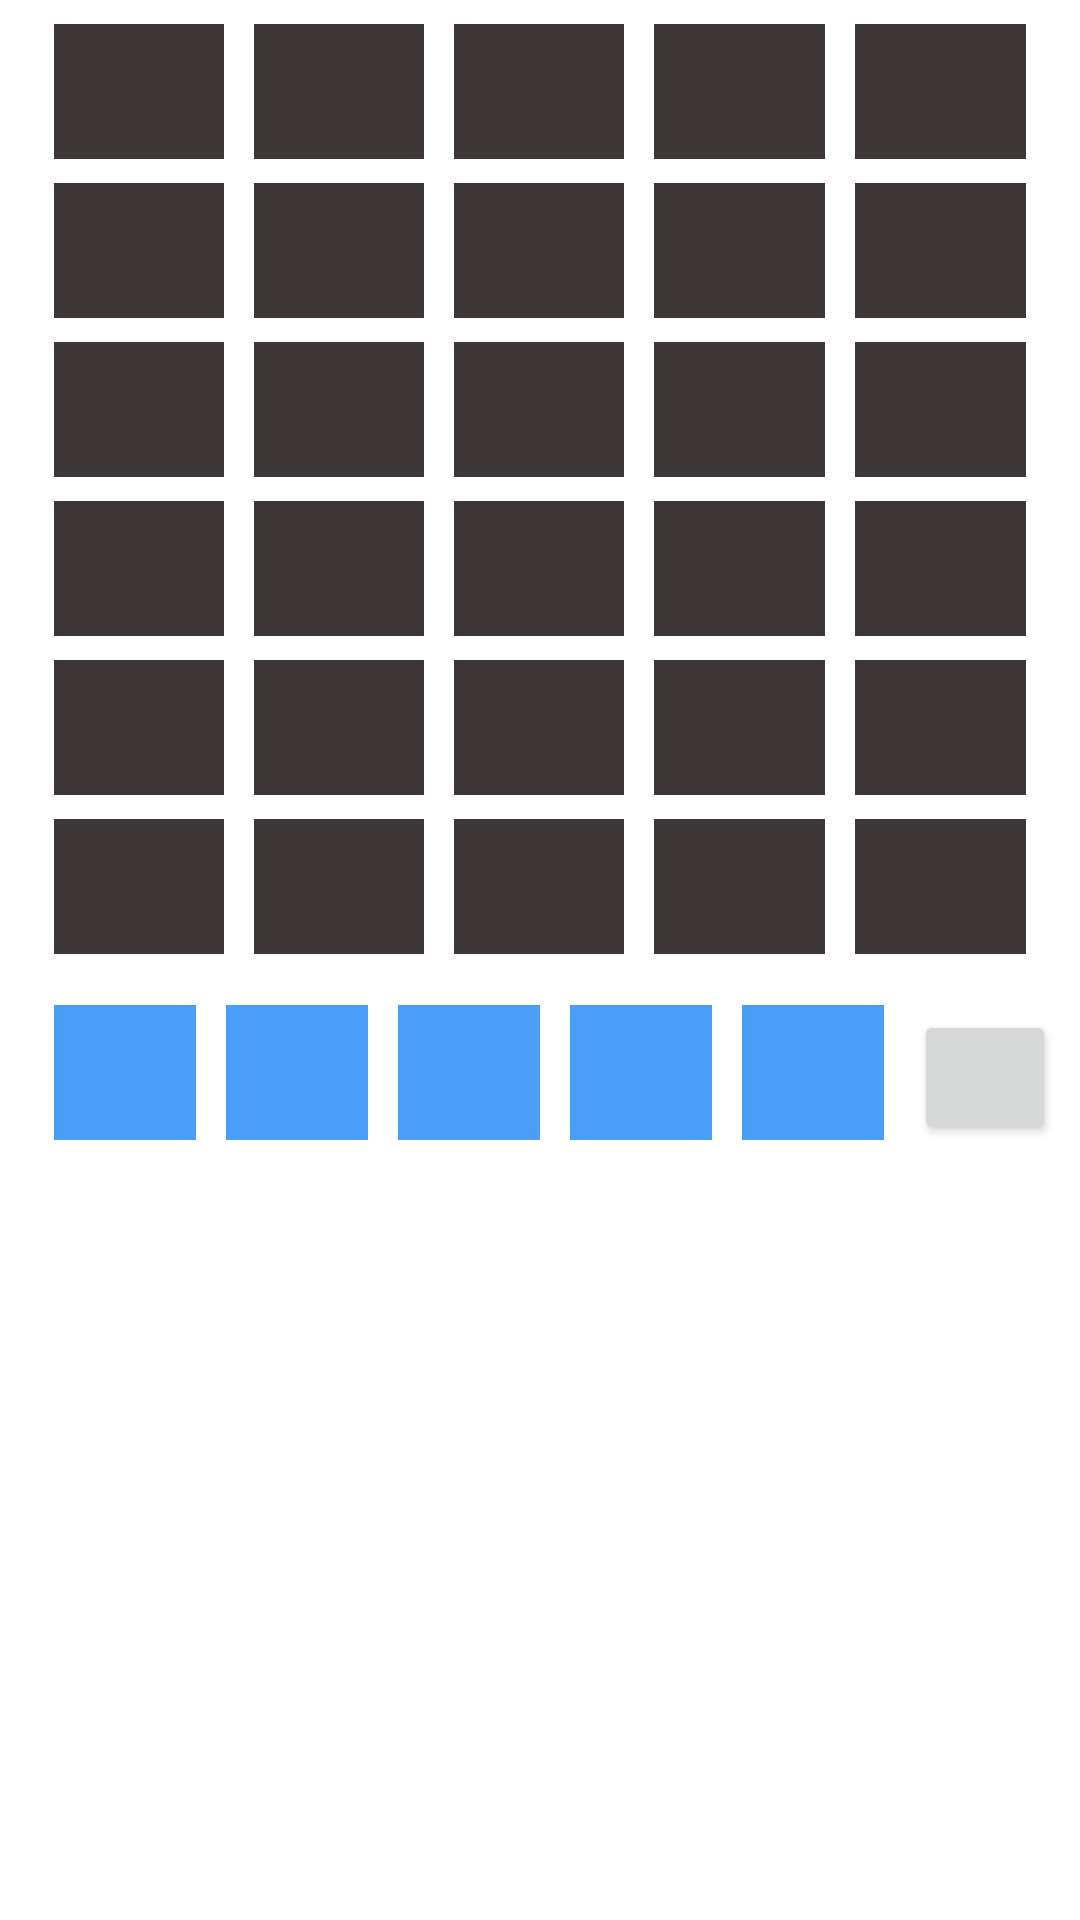

Here is an Android app screen rendered from its layout file. Give the layout XML and the strings, colors and styles it references.
<!-- AndroidManifest.xml: application theme Theme.PikaWordle -->
<!-- res/layout/activity_game.xml -->
<?xml version="1.0" encoding="utf-8"?>
<androidx.constraintlayout.widget.ConstraintLayout xmlns:android="http://schemas.android.com/apk/res/android"
    xmlns:app="http://schemas.android.com/apk/res-auto"
    xmlns:tools="http://schemas.android.com/tools"
    android:layout_width="match_parent"
    android:layout_height="match_parent"
    tools:context=".presentation.activity.GameActivity">


    <androidx.constraintlayout.widget.ConstraintLayout
        android:layout_width="match_parent"
        android:layout_height="0dp"
        app:layout_constraintBottom_toBottomOf="@id/guideline"
        app:layout_constraintStart_toStartOf="parent"
        app:layout_constraintTop_toTopOf="parent">

        <androidx.appcompat.widget.LinearLayoutCompat
            android:id="@+id/first_line"
            style="@style/CharLine"
            android:layout_weight="1"
            app:layout_constraintEnd_toEndOf="parent"
            app:layout_constraintStart_toStartOf="parent"
            app:layout_constraintTop_toTopOf="parent">

            <com.google.android.material.textfield.TextInputEditText
                android:id="@+id/first_char_first_line"
                style="@style/CharField"
                android:layout_marginStart="10dp" />

            <com.google.android.material.textfield.TextInputEditText
                android:id="@+id/second_char_first_line"
                style="@style/CharField" />

            <com.google.android.material.textfield.TextInputEditText
                android:id="@+id/third_char_first_line"
                style="@style/CharField" />

            <com.google.android.material.textfield.TextInputEditText
                android:id="@+id/fourth_char_first_line"
                style="@style/CharField" />

            <com.google.android.material.textfield.TextInputEditText
                android:id="@+id/fifth_char_first_line"
                style="@style/CharField" />
        </androidx.appcompat.widget.LinearLayoutCompat>

        <androidx.appcompat.widget.LinearLayoutCompat
            android:id="@+id/second_line"
            style="@style/CharLine"
            app:layout_constraintEnd_toEndOf="parent"
            app:layout_constraintStart_toStartOf="parent"
            app:layout_constraintTop_toBottomOf="@id/first_line">

            <com.google.android.material.textfield.TextInputEditText
                android:id="@+id/first_char_second_line"
                style="@style/CharField"
                android:layout_marginStart="10dp" />

            <com.google.android.material.textfield.TextInputEditText
                android:id="@+id/second_char_second_line"
                style="@style/CharField" />

            <com.google.android.material.textfield.TextInputEditText
                android:id="@+id/third_char_second_line"
                style="@style/CharField" />

            <com.google.android.material.textfield.TextInputEditText
                android:id="@+id/fourth_char_second_line"
                style="@style/CharField" />

            <com.google.android.material.textfield.TextInputEditText
                android:id="@+id/fifth_char_second_line"
                style="@style/CharField" />
        </androidx.appcompat.widget.LinearLayoutCompat>

        <androidx.appcompat.widget.LinearLayoutCompat
            android:id="@+id/third_line"
            style="@style/CharLine"
            app:layout_constraintEnd_toEndOf="parent"
            app:layout_constraintStart_toStartOf="parent"
            app:layout_constraintTop_toBottomOf="@id/second_line">

            <com.google.android.material.textfield.TextInputEditText
                android:id="@+id/first_char_third_line"
                style="@style/CharField"
                android:layout_marginStart="10dp" />

            <com.google.android.material.textfield.TextInputEditText
                android:id="@+id/second_char_third_line"
                style="@style/CharField" />

            <com.google.android.material.textfield.TextInputEditText
                android:id="@+id/third_char_third_line"
                style="@style/CharField" />

            <com.google.android.material.textfield.TextInputEditText
                android:id="@+id/fourth_char_third_line"
                style="@style/CharField" />

            <com.google.android.material.textfield.TextInputEditText
                android:id="@+id/fifth_char_third_line"
                style="@style/CharField" />
        </androidx.appcompat.widget.LinearLayoutCompat>

        <androidx.appcompat.widget.LinearLayoutCompat
            android:id="@+id/fourth_line"
            style="@style/CharLine"
            app:layout_constraintEnd_toEndOf="parent"
            app:layout_constraintStart_toStartOf="parent"
            app:layout_constraintTop_toBottomOf="@id/third_line">

            <com.google.android.material.textfield.TextInputEditText
                android:id="@+id/first_char_fourth_line"
                style="@style/CharField"
                android:layout_marginStart="10dp" />

            <com.google.android.material.textfield.TextInputEditText
                android:id="@+id/second_char_fourth_line"
                style="@style/CharField" />

            <com.google.android.material.textfield.TextInputEditText
                android:id="@+id/third_char_fourth_line"
                style="@style/CharField" />

            <com.google.android.material.textfield.TextInputEditText
                android:id="@+id/fourth_char_fourth_line"
                style="@style/CharField" />

            <com.google.android.material.textfield.TextInputEditText
                android:id="@+id/fifth_char_fourth_line"
                style="@style/CharField" />
        </androidx.appcompat.widget.LinearLayoutCompat>

        <androidx.appcompat.widget.LinearLayoutCompat
            android:id="@+id/fifth_line"
            style="@style/CharLine"
            app:layout_constraintEnd_toEndOf="parent"
            app:layout_constraintStart_toStartOf="parent"
            app:layout_constraintTop_toBottomOf="@id/fourth_line">

            <com.google.android.material.textfield.TextInputEditText
                android:id="@+id/first_char_fifth_line"
                style="@style/CharField"
                android:layout_marginStart="10dp" />

            <com.google.android.material.textfield.TextInputEditText
                android:id="@+id/second_char_fifth_line"
                style="@style/CharField" />

            <com.google.android.material.textfield.TextInputEditText
                android:id="@+id/third_char_fifth_line"
                style="@style/CharField" />

            <com.google.android.material.textfield.TextInputEditText
                android:id="@+id/fourth_char_fifth_line"
                style="@style/CharField" />

            <com.google.android.material.textfield.TextInputEditText
                android:id="@+id/fifth_char_fifth_line"
                style="@style/CharField" />
        </androidx.appcompat.widget.LinearLayoutCompat>

        <androidx.appcompat.widget.LinearLayoutCompat
            android:id="@+id/sixth_line"
            style="@style/CharLine"
            app:layout_constraintEnd_toEndOf="parent"
            app:layout_constraintStart_toStartOf="parent"
            app:layout_constraintTop_toBottomOf="@id/fifth_line">

            <com.google.android.material.textfield.TextInputEditText
                android:id="@+id/first_char_sixth_line"
                style="@style/CharField"
                android:layout_marginStart="10dp" />

            <com.google.android.material.textfield.TextInputEditText
                android:id="@+id/second_char_sixth_line"
                style="@style/CharField" />

            <com.google.android.material.textfield.TextInputEditText
                android:id="@+id/third_char_sixth_line"
                style="@style/CharField" />

            <com.google.android.material.textfield.TextInputEditText
                android:id="@+id/fourth_char_sixth_line"
                style="@style/CharField" />

            <com.google.android.material.textfield.TextInputEditText
                android:id="@+id/fifth_char_sixth_line"
                style="@style/CharField" />
        </androidx.appcompat.widget.LinearLayoutCompat>

        <androidx.appcompat.widget.LinearLayoutCompat
            android:id="@+id/current_line"
            style="@style/CharLine"
            app:layout_constraintBottom_toBottomOf="parent"
            app:layout_constraintEnd_toEndOf="parent"
            app:layout_constraintStart_toStartOf="parent">

            <com.google.android.material.textfield.TextInputEditText
                android:id="@+id/first_char_current_line"
                style="@style/CurrentCharField"
                android:layout_marginStart="10dp" />

            <com.google.android.material.textfield.TextInputEditText
                android:id="@+id/second_char_current_line"
                style="@style/CurrentCharField" />

            <com.google.android.material.textfield.TextInputEditText
                android:id="@+id/third_char_current_line"
                style="@style/CurrentCharField" />

            <com.google.android.material.textfield.TextInputEditText
                android:id="@+id/fourth_char_current_line"
                style="@style/CurrentCharField" />

            <com.google.android.material.textfield.TextInputEditText
                android:id="@+id/fifth_char_current_line"
                style="@style/CurrentCharField" />

            <Button
                android:id="@+id/pull_button"
                android:layout_width="0dp"
                android:layout_height="45dp"
                android:layout_weight="1"
                app:layout_constraintBottom_toBottomOf="parent"
                app:layout_constraintEnd_toEndOf="parent"
                app:layout_constraintStart_toStartOf="parent" />
        </androidx.appcompat.widget.LinearLayoutCompat>

    </androidx.constraintlayout.widget.ConstraintLayout>

    <androidx.constraintlayout.widget.Guideline
        android:id="@+id/guideline"
        android:layout_width="wrap_content"
        android:layout_height="wrap_content"
        android:orientation="horizontal"
        app:layout_constraintGuide_percent="0.6" />

</androidx.constraintlayout.widget.ConstraintLayout>
<!-- resources referenced by this layout -->
<resources>
  <style name="CharField">
          <item name="android:layout_width">0dp</item>
          <item name="android:layout_weight">1</item>
          <item name="android:layout_marginEnd">10dp</item>
          <item name="android:layout_height">45dp</item>
          <item name="android:gravity">center</item>
          <item name="android:background">@color/grey</item>
          <item name="android:maxLength">1</item>
  
      </style>
  <style name="CharLine">
          <item name="android:layout_width">0dp</item>
          <item name="android:layout_height">wrap_content</item>
          <item name="android:layout_marginStart">8dp</item>
          <item name="android:layout_marginTop">8dp</item>
          <item name="android:layout_marginEnd">8dp</item>
          <item name="android:layout_marginBottom">4dp</item>
  
      </style>
  <style name="CurrentCharField">
          <item name="android:layout_width">0dp</item>
          <item name="android:layout_weight">1</item>
          <item name="android:layout_marginEnd">10dp</item>
          <item name="android:layout_height">45dp</item>
          <item name="android:gravity">center</item>
          <item name="android:background">@color/blue</item>
          <item name="android:maxLength">1</item>
      </style>
  <style name="Theme.PikaWordle" parent="Theme.MaterialComponents.DayNight.DarkActionBar">
          
          <item name="colorPrimary">@color/purple_500</item>
          <item name="colorPrimaryVariant">@color/purple_700</item>
          <item name="colorOnPrimary">@color/white</item>
          
          <item name="colorSecondary">@color/teal_200</item>
          <item name="colorSecondaryVariant">@color/teal_700</item>
          <item name="colorOnSecondary">@color/black</item>
          
          <item name="android:statusBarColor" tools:targetApi="l">?attr/colorPrimaryVariant</item>
          
      </style>
  <color name="grey">#3E3737</color>
  <color name="blue">#4A9EF8</color>
  <color name="purple_500">#FF6200EE</color>
  <color name="purple_700">#FF3700B3</color>
  <color name="white">#FFFFFFFF</color>
  <color name="teal_200">#FF03DAC5</color>
  <color name="teal_700">#FF018786</color>
  <color name="black">#FF000000</color>
</resources>
